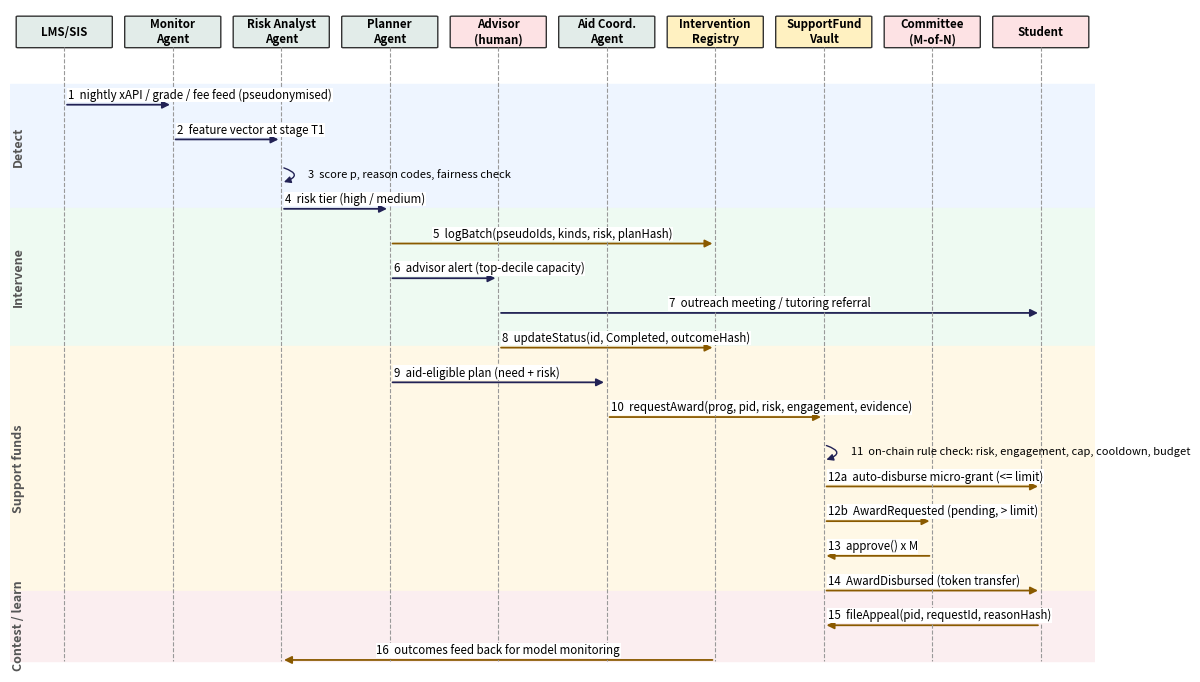

The script that saved this image: (Note: this script raises an exception after producing the figure.)
import matplotlib; matplotlib.use("Agg")
import matplotlib.pyplot as plt
from matplotlib.patches import FancyBboxPatch, FancyArrowPatch
F="../figures/"
# ---------------- Figure 2: sequence diagram
fig,ax=plt.subplots(figsize=(14,8.6)); ax.axis("off")
actors=["LMS/SIS","Monitor\nAgent","Risk Analyst\nAgent","Planner\nAgent","Advisor\n(human)","Aid Coord.\nAgent","Intervention\nRegistry","SupportFund\nVault","Committee\n(M-of-N)","Student"]
xs=[i*1.4 for i in range(len(actors))]; top=0; bottom=-17.2
ax.set_xlim(-0.7,xs[-1]+0.7); ax.set_ylim(bottom-0.3,1.2)
for x,a in zip(xs,actors):
    c="#fff1c1" if a in ("Intervention\nRegistry","SupportFund\nVault") else ("#fde2e4" if a in ("Advisor\n(human)","Committee\n(M-of-N)","Student") else "#e2ece9")
    ax.add_patch(FancyBboxPatch((x-0.6,0.15),1.2,0.85,boxstyle="round,pad=0.02",fc=c,ec="#333"))
    ax.text(x,0.575,a,ha="center",va="center",fontsize=8.3,fontweight="bold")
    ax.plot([x,x],[0.15,bottom],ls="--",color="#999",lw=0.8)
msgs=[(0,1,"1  nightly xAPI / grade / fee feed (pseudonymised)"),(1,2,"2  feature vector at stage T1"),
      (2,2,"3  score p, reason codes, fairness check"),(2,3,"4  risk tier (high / medium)"),
      (3,6,"5  logBatch(pseudoIds, kinds, risk, planHash)"),(3,4,"6  advisor alert (top-decile capacity)"),
      (4,9,"7  outreach meeting / tutoring referral"),(4,6,"8  updateStatus(id, Completed, outcomeHash)"),
      (3,5,"9  aid-eligible plan (need + risk)"),(5,7,"10  requestAward(prog, pid, risk, engagement, evidence)"),
      (7,7,"11  on-chain rule check: risk, engagement, cap, cooldown, budget"),(7,9,"12a  auto-disburse micro-grant (<= limit)"),
      (7,8,"12b  AwardRequested (pending, > limit)"),(8,7,"13  approve() x M"),(7,9,"14  AwardDisbursed (token transfer)"),
      (9,7,"15  fileAppeal(pid, requestId, reasonHash)"),(6,2,"16  outcomes feed back for model monitoring")]
for (y0,y1,lab,c) in [(-0.9,-4.4,"Detect","#eef5ff"),(-4.4,-8.3,"Intervene","#eefaf2"),(-8.3,-15.2,"Support funds","#fff8e6"),(-15.2,-17.2,"Contest / learn","#fbeef0")]:
    ax.axhspan(y1,y0,color=c,zorder=-5); ax.text(-0.68,(y0+y1)/2,lab,rotation=90,va="center",fontsize=9,fontweight="bold",color="#555")
y=-0.5
for a,b,t in msgs:
    y-=0.98
    if a==b:
        ax.add_patch(FancyArrowPatch((xs[a],y+0.2),(xs[a],y-0.25),connectionstyle="arc3,rad=-1.6",arrowstyle="-|>",mutation_scale=10,color="#225"))
        ax.text(xs[a]+0.35,y,t,fontsize=8,va="center")
    else:
        col="#8a5a00" if b in (6,7) or a in (6,7) else "#225"
        ax.add_patch(FancyArrowPatch((xs[a],y),(xs[b],y),arrowstyle="-|>",mutation_scale=11,color=col,lw=1.3))
        span=abs(xs[a]-xs[b])
        if span>4: ax.text((xs[a]+xs[b])/2,y+0.17,t,ha="center",fontsize=8.3,bbox=dict(fc="white",ec="none",pad=0.5))
        else: ax.text(min(xs[a],xs[b])+0.05,y+0.17,t,ha="left",fontsize=8.3,bbox=dict(fc="white",ec="none",pad=0.5))
plt.savefig(F+"fig2_sequence.png",dpi=300,bbox_inches="tight"); plt.close()
print("ok")
